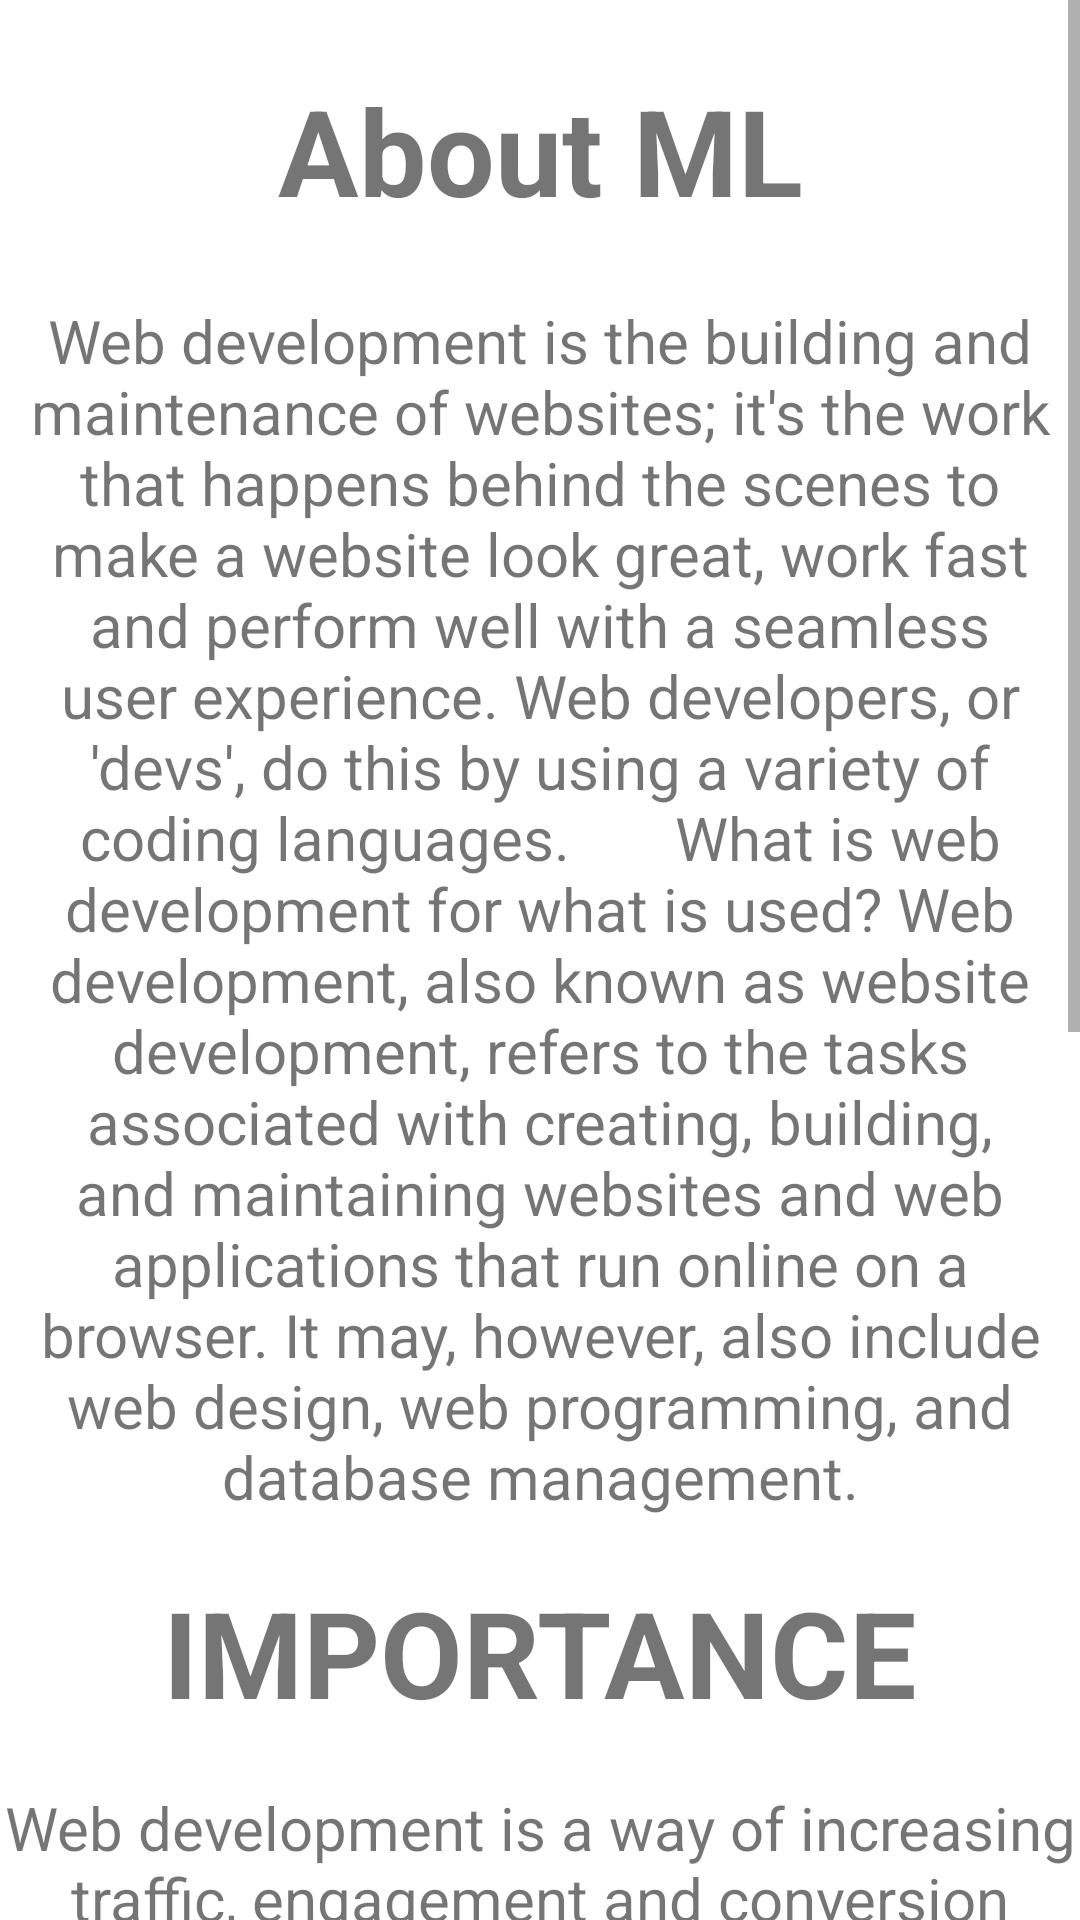

Produce the Android XML layout that renders to this screen, including the resource entries it uses.
<!-- AndroidManifest.xml: application theme Theme.DomainKnowledge -->
<!-- res/layout/activity_machine.xml -->
<?xml version="1.0" encoding="utf-8"?>
<ScrollView
    android:layout_width="match_parent"
    android:layout_height="match_parent"
    xmlns:android="http://schemas.android.com/apk/res/android"
    xmlns:app="http://schemas.android.com/apk/res-auto"
    xmlns:tools="http://schemas.android.com/tools">

    <LinearLayout
        android:layout_width="match_parent"
        android:layout_height="match_parent"
        tools:context=".web"
        android:orientation="vertical">


        <TextView
            android:layout_width="match_parent"
            android:layout_height="80dp"
            android:text="About ML"
            android:textSize="40dp"
            android:textStyle="bold"
            android:gravity="center"
            android:layout_marginTop="10dp"/>

        <TextView
            android:layout_width="match_parent"
            android:layout_height="wrap_content"
            android:text="Web development is the building and maintenance of websites; it's the work that happens behind the scenes to make a website look great, work fast and perform well with a seamless user experience. Web developers, or 'devs', do this by using a variety of coding languages.
      What is web development for what is used?
Web development, also known as website development, refers to the tasks associated with creating, building, and maintaining websites and web applications that run online on a browser. It may, however, also include web design, web programming, and database management."
            android:textSize="20dp"
            android:gravity="center"
            android:layout_marginTop="10dp"/>

        <TextView
            android:layout_width="match_parent"
            android:layout_height="70dp"
            android:text="IMPORTANCE"
            android:textSize="40dp"
            android:textStyle="bold"
            android:gravity="center"
            android:layout_marginTop="10dp"/>

        <TextView
            android:layout_width="match_parent"
            android:layout_height="wrap_content"
            android:text="Web development is a way of increasing traffic, engagement and conversion rates for a website because it can help you to create a site that is easy to navigate. This will help users to find what they're looking for quickly, which can increase the likelihood that they will return to your site in future.
    Any business, regardless of size and industry, needs a website. Whether you want to drive sales through digital channels, showcase your portfolio, or raise awareness about a cause, web development services are the first endeavour to budget for. Some people may argue that social media platforms have overshadowed websites, but this is still not the case.

While mobile devices and apps are ubiquitous, a flawless website visible in Google is the key prerequisite for success. It is an indispensable automation tool for sales! Here are five major reasons why structuring a solid web presence should be your first priority."
            android:textSize="20dp"
            android:gravity="center"
            android:layout_marginTop="10dp"/>




    </LinearLayout>


</ScrollView>
<!-- resources referenced by this layout -->
<resources>
  <style name="Theme.DomainKnowledge" parent="Theme.MaterialComponents.DayNight.DarkActionBar">
          
          <item name="colorPrimary">@color/purple_500</item>
          <item name="colorPrimaryVariant">@color/purple_700</item>
          <item name="colorOnPrimary">@color/white</item>
          
          <item name="colorSecondary">@color/teal_200</item>
          <item name="colorSecondaryVariant">@color/teal_700</item>
          <item name="colorOnSecondary">@color/black</item>
          
          <item name="android:statusBarColor">?attr/colorPrimaryVariant</item>
          
      </style>
  <!-- not gathered from this repository: default colours our renderer supplied (Android Studio template values) -->
  <color name="purple_500">#FF6200EE</color>
  <color name="purple_700">#FF3700B3</color>
  <color name="teal_200">#FF03DAC5</color>
  <color name="teal_700">#FF018786</color>
  <color name="black">#FF000000</color>
  <color name="white">#FFFFFFFF</color>
</resources>
